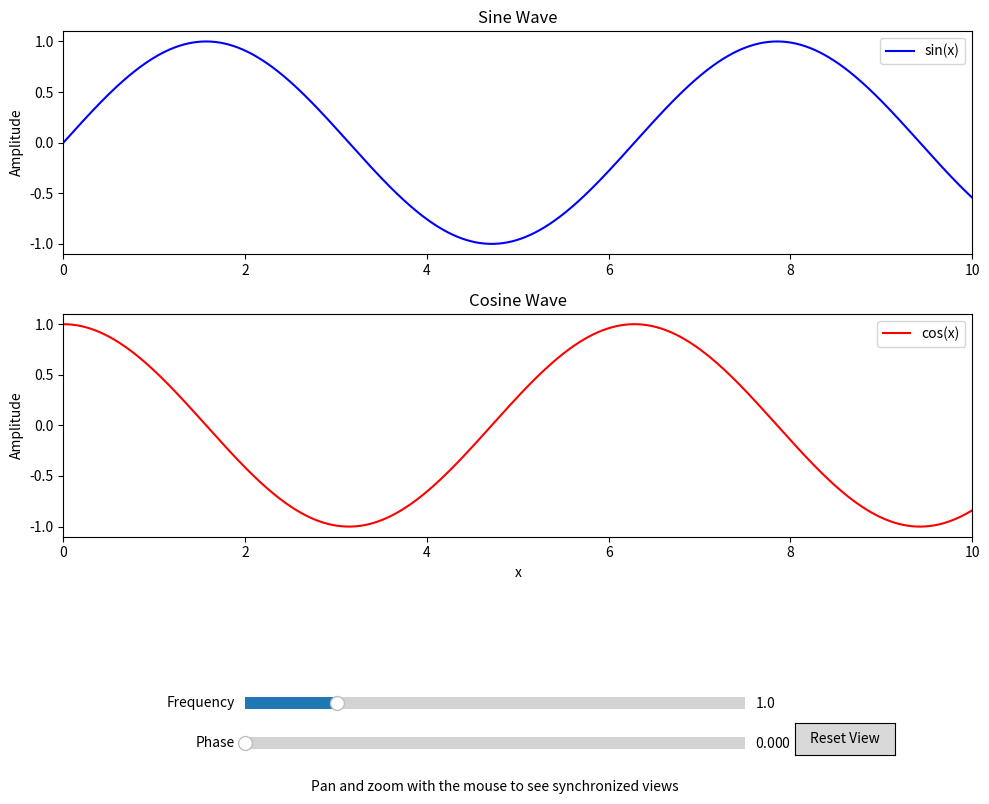

This figure's Python source:
"""
A simple demonstration of synchronized plots in matplotlib.

This script creates a figure with two subplots that are synchronized,
allowing you to experiment with linked views.
"""

import numpy as np
import matplotlib.pyplot as plt
from matplotlib.widgets import Button, Slider

def create_linked_plots():
    """
    Create a figure with two linked plots and interactive controls.
    
    The plots are linked so that panning and zooming in one plot
    affects the other plot as well.
    """
    # Create some sample data
    x = np.linspace(0, 10, 1000)
    y1 = np.sin(x)
    y2 = np.cos(x)
    
    # Create a figure with two subplots
    fig = plt.figure(figsize=(10, 8))
    
    # Add subplots with a bit of space at the bottom for controls
    ax1 = fig.add_subplot(211)  # Top subplot
    ax2 = fig.add_subplot(212, sharex=ax1)  # Bottom subplot shares x-axis with top subplot
    
    # Plot the data
    ax1.plot(x, y1, 'b-', label='sin(x)')
    ax2.plot(x, y2, 'r-', label='cos(x)')
    
    # Add labels and legends
    ax1.set_ylabel('Amplitude')
    ax1.set_title('Sine Wave')
    ax1.legend(loc='upper right')
    
    ax2.set_xlabel('x')
    ax2.set_ylabel('Amplitude')
    ax2.set_title('Cosine Wave')
    ax2.legend(loc='upper right')
    
    # Adjust the layout to make room for the controls
    plt.subplots_adjust(bottom=0.25)
    
    # Add a reset button
    reset_ax = plt.axes([0.8, 0.05, 0.1, 0.04])
    reset_button = Button(reset_ax, 'Reset View')
    
    def reset_view(event):
        ax1.set_xlim(0, 10)
        ax1.set_ylim(-1.1, 1.1)
        ax2.set_ylim(-1.1, 1.1)
        plt.draw()
    
    reset_button.on_clicked(reset_view)
    
    # Add a slider to control the frequency
    freq_ax = plt.axes([0.25, 0.1, 0.5, 0.03])
    freq_slider = Slider(
        ax=freq_ax,
        label='Frequency',
        valmin=0.1,
        valmax=5.0,
        valinit=1.0,
    )
    
    def update_freq(val):
        # Update the data with the new frequency
        freq = freq_slider.val
        y1_new = np.sin(freq * x)
        y2_new = np.cos(freq * x)
        
        # Update the plots
        ax1.lines[0].set_ydata(y1_new)
        ax2.lines[0].set_ydata(y2_new)
        
        # Redraw the figure
        fig.canvas.draw_idle()
    
    freq_slider.on_changed(update_freq)
    
    # Add a slider to control the phase
    phase_ax = plt.axes([0.25, 0.05, 0.5, 0.03])
    phase_slider = Slider(
        ax=phase_ax,
        label='Phase',
        valmin=0,
        valmax=2*np.pi,
        valinit=0,
    )
    
    def update_phase(val):
        # Update the data with the new phase
        phase = phase_slider.val
        freq = freq_slider.val
        y1_new = np.sin(freq * x + phase)
        y2_new = np.cos(freq * x + phase)
        
        # Update the plots
        ax1.lines[0].set_ydata(y1_new)
        ax2.lines[0].set_ydata(y2_new)
        
        # Redraw the figure
        fig.canvas.draw_idle()
    
    phase_slider.on_changed(update_phase)
    
    # Set initial view limits
    ax1.set_xlim(0, 10)
    ax1.set_ylim(-1.1, 1.1)
    ax2.set_ylim(-1.1, 1.1)
    
    # Add a message about interaction
    fig.text(0.5, 0.01, 'Pan and zoom with the mouse to see synchronized views',
             ha='center', va='center', fontsize=10)
    
    # Adjust the layout
    plt.tight_layout(rect=[0, 0.25, 1, 1])
    
    return fig

if __name__ == "__main__":
    fig = create_linked_plots()
    plt.show()